Run: headless pygame with SDL's dummy video driver; simulated clock (each Clock.tick advances the game by its frame time, no real sleeping); random seed 0; keys injected as events and as key.get_pressed() state; no mouse input.
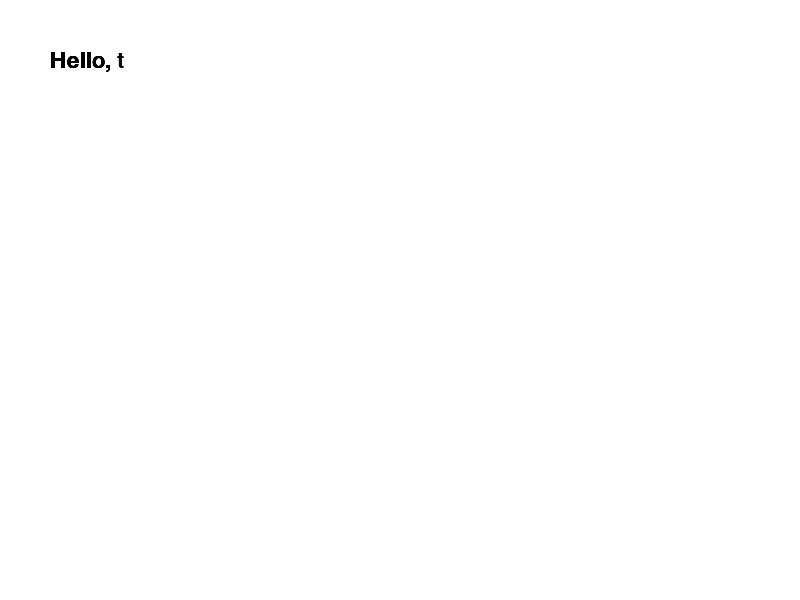
Frame 1 of 4 · flips 1–60 · no input
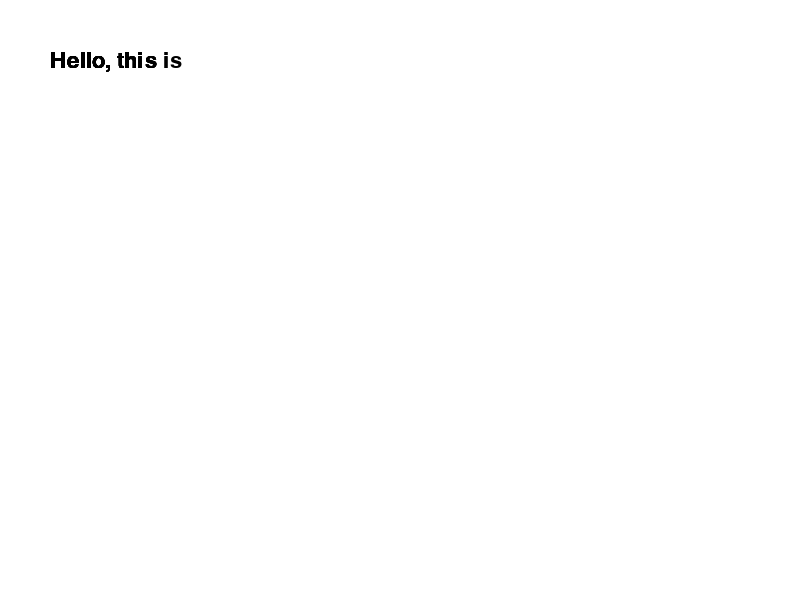
Frame 2 of 4 · flips 61–180 · tapped SPACE, RETURN · held RIGHT (→), D
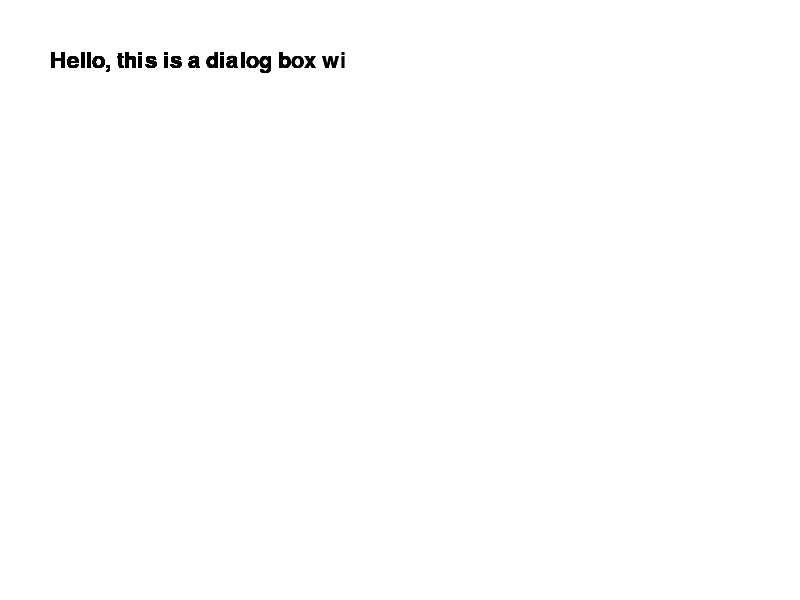
Frame 3 of 4 · flips 181–300 · held DOWN (↓), S
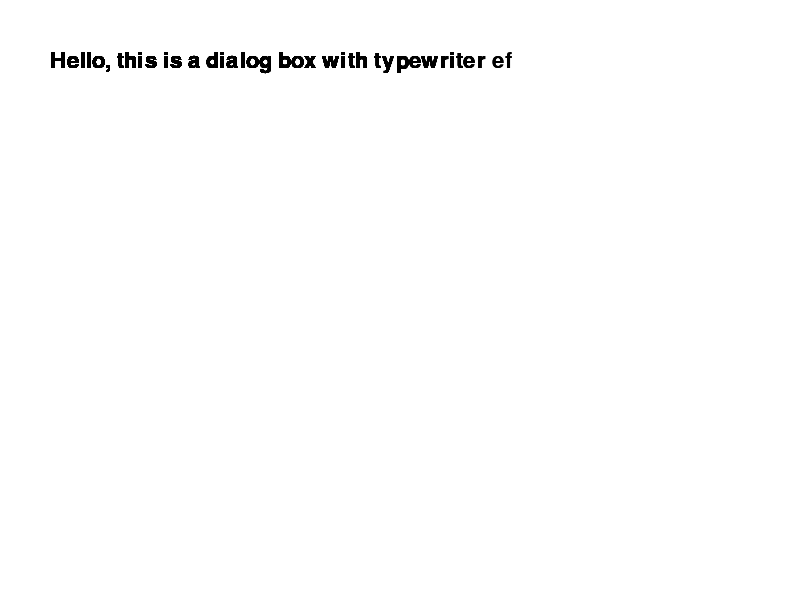
Frame 4 of 4 · flips 301–420 · held LEFT (←), A, UP (↑), W

The pygame program that drew these frames:

import pygame
import time

pygame.init()

# Define colors
BLACK = (0, 0, 0)
WHITE = (255, 255, 255)

# Set the dimensions of the screen
size = (800, 600)
screen = pygame.display.set_mode(size)

# Set the font and font size
font = pygame.font.Font(None, 32)

# Define the text to be displayed
text = "Hello, this is a dialog box with typewriter effect."

# Define the position of the dialog box
x = 50
y = 50

# Define the delay time between each character display
delay = 50

# Loop until the user clicks the close button
done = False
clock = pygame.time.Clock()

# Function to display text with typewriter effect
def text_effect(text, x, y, delay):
    # Loop through each character in the text
    for i in range(len(text)):
        # Render the text up to the current character
        rendered_text = font.render(text[:i+1], True, BLACK)
        # Get the dimensions of the rendered text
        text_rect = rendered_text.get_rect()
        # Set the position of the text
        text_rect.x = x
        text_rect.y = y
        # Blit the text to the screen
        screen.blit(rendered_text, text_rect)
        pygame.display.flip()
        # Wait for a short time before displaying the next character
        time.sleep(delay / 1000)

        # Check if the user has pressed the spacebar
        for event in pygame.event.get():
            if event.type == pygame.KEYDOWN:
                if event.key == pygame.K_SPACE:
                    # Display the rest of the text and return
                    rendered_text = font.render(text[i+1:], True, BLACK)
                    text_rect = rendered_text.get_rect()
                    text_rect.x = x + text_rect.width
                    text_rect.y = y
                    screen.blit(rendered_text, text_rect)
                    pygame.display.flip()
                    return

# Main game loop
while not done:
    for event in pygame.event.get():
        if event.type == pygame.QUIT:
            done = True
    
    # Fill the background with white
    screen.fill(WHITE)
    
    # Display the text with typewriter effect
    text_effect(text, x, y, delay)
    
    pygame.display.flip()
    clock.tick(60)

# Quit the program
pygame.quit()
